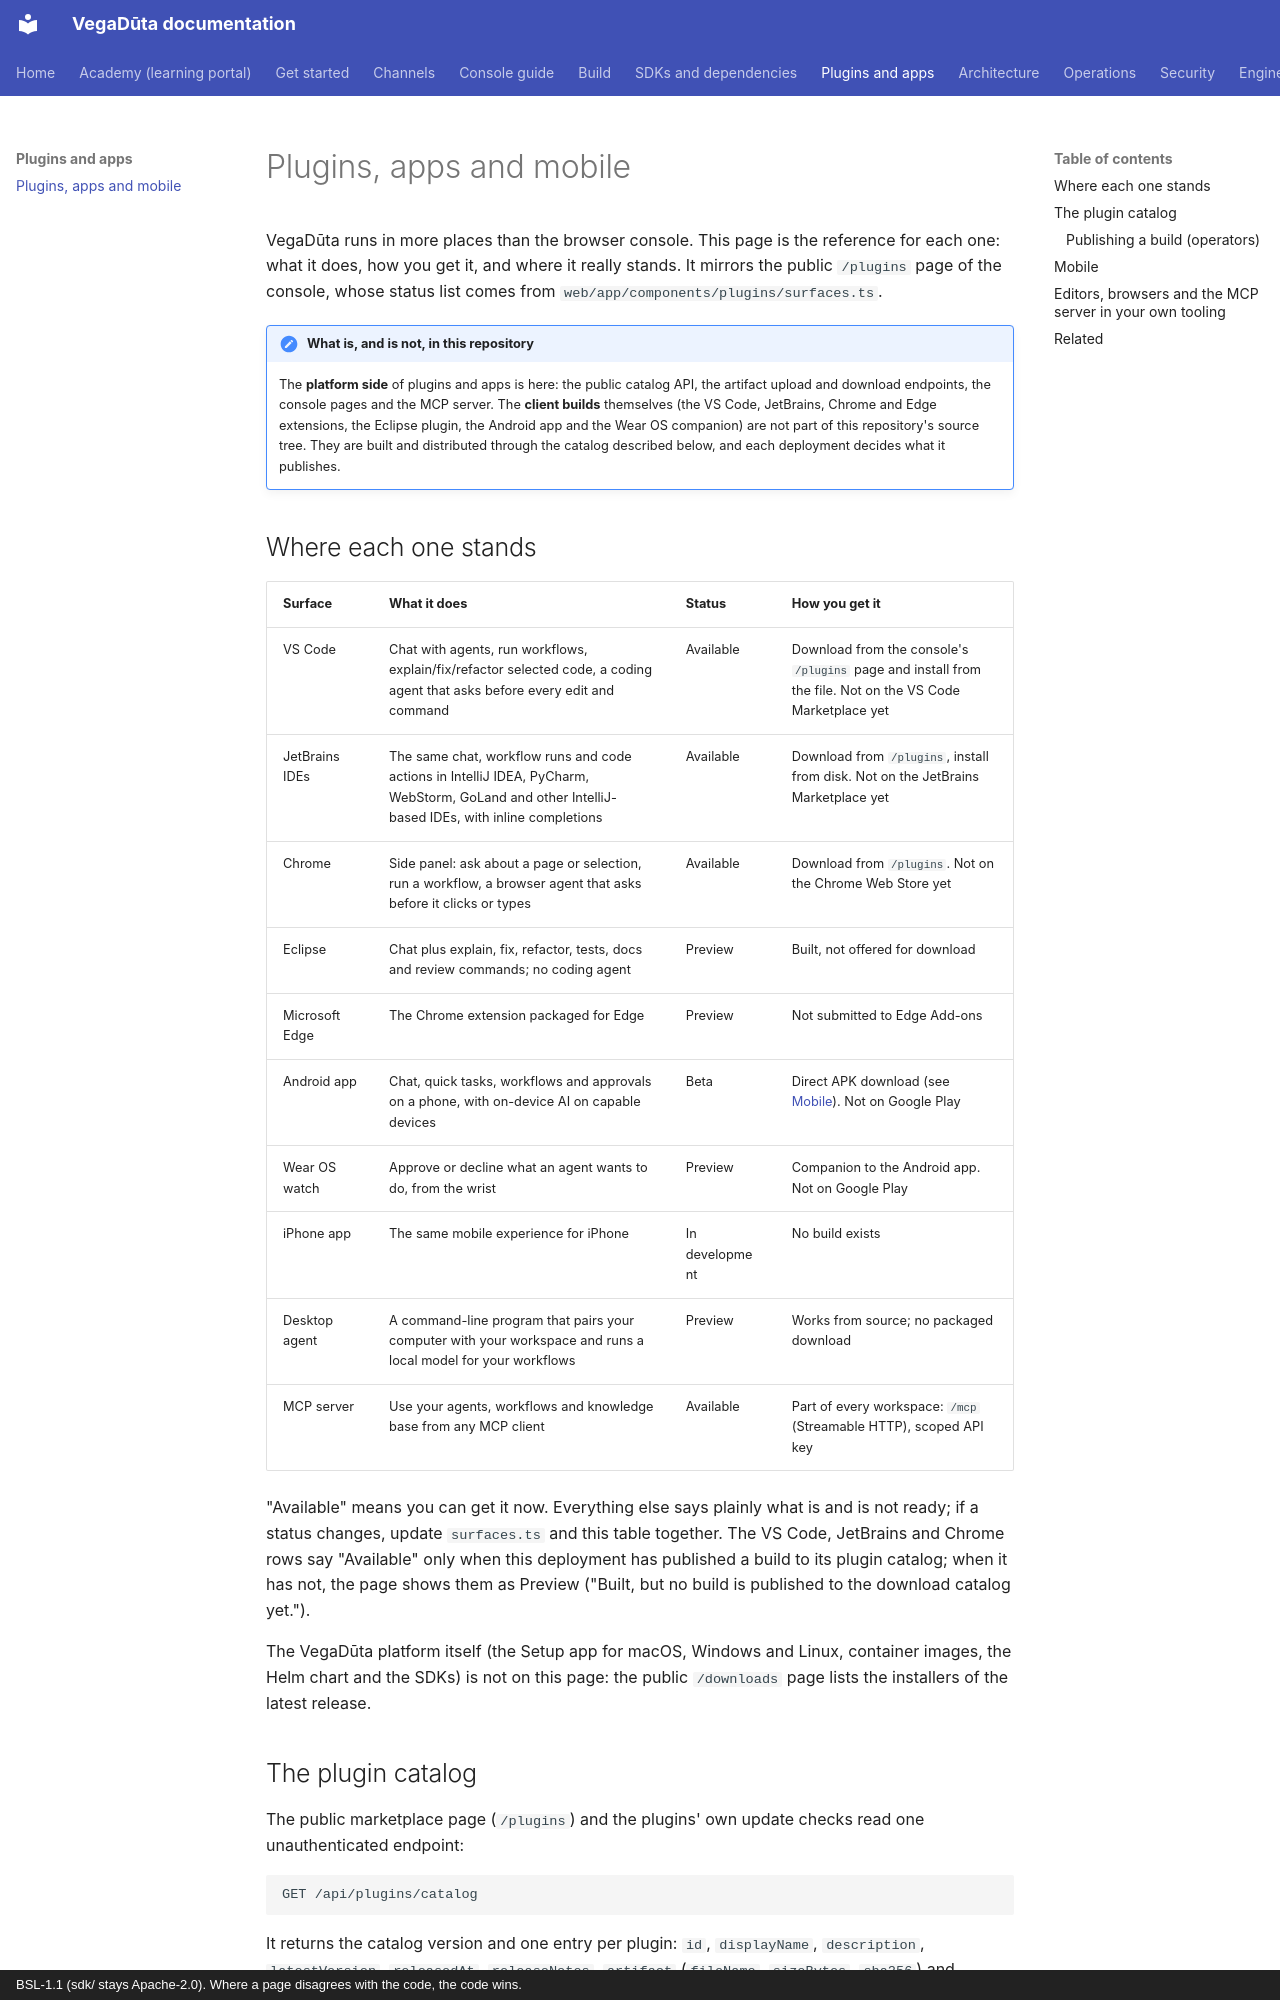

repository: CD-LC/vegaduta · page: plugins-and-apps/index.html · generator: mkdocs · copyright: BSL-1.1 (sdk/ stays Apache-2.0). Where a page disagrees with the code, the code wins.

# Plugins, apps and mobile

VegaDūta runs in more places than the browser console. This page is the reference for each one:
what it does, how you get it, and where it really stands. It mirrors the public `/plugins` page
of the console, whose status list comes from `web/app/components/plugins/surfaces.ts`.

!!! note "What is, and is not, in this repository"
    The **platform side** of plugins and apps is here: the public catalog API, the artifact
    upload and download endpoints, the console pages and the MCP server. The **client builds**
    themselves (the VS Code, JetBrains, Chrome and Edge extensions, the Eclipse plugin, the
    Android app and the Wear OS companion) are not part of this repository's source tree. They
    are built and distributed through the catalog described below, and each deployment decides
    what it publishes.

## Where each one stands

| Surface | What it does | Status | How you get it |
|---|---|---|---|
| VS Code | Chat with agents, run workflows, explain/fix/refactor selected code, a coding agent that asks before every edit and command | Available | Download from the console's `/plugins` page and install from the file. Not on the VS Code Marketplace yet |
| JetBrains IDEs | The same chat, workflow runs and code actions in IntelliJ IDEA, PyCharm, WebStorm, GoLand and other IntelliJ-based IDEs, with inline completions | Available | Download from `/plugins`, install from disk. Not on the JetBrains Marketplace yet |
| Chrome | Side panel: ask about a page or selection, run a workflow, a browser agent that asks before it clicks or types | Available | Download from `/plugins`. Not on the Chrome Web Store yet |
| Eclipse | Chat plus explain, fix, refactor, tests, docs and review commands; no coding agent | Preview | Built, not offered for download |
| Microsoft Edge | The Chrome extension packaged for Edge | Preview | Not submitted to Edge Add-ons |
| Android app | Chat, quick tasks, workflows and approvals on a phone, with on-device AI on capable devices | Beta | Direct APK download (see [Mobile](#mobile)). Not on Google Play |
| Wear OS watch | Approve or decline what an agent wants to do, from the wrist | Preview | Companion to the Android app. Not on Google Play |
| iPhone app | The same mobile experience for iPhone | In development | No build exists |
| Desktop agent | A command-line program that pairs your computer with your workspace and runs a local model for your workflows | Preview | Works from source; no packaged download |
| MCP server | Use your agents, workflows and knowledge base from any MCP client | Available | Part of every workspace: `/mcp` (Streamable HTTP), scoped API key |

"Available" means you can get it now. Everything else says plainly what is and is not ready; if
a status changes, update `surfaces.ts` and this table together. The VS Code, JetBrains and Chrome
rows say "Available" only when this deployment has published a build to its plugin catalog; when it
has not, the page shows them as Preview ("Built, but no build is published to the download catalog
yet.").

The VegaDūta platform itself (the Setup app for macOS, Windows and Linux, container images, the
Helm chart and the SDKs) is not on this page: the public `/downloads` page lists the installers of
the latest release.
